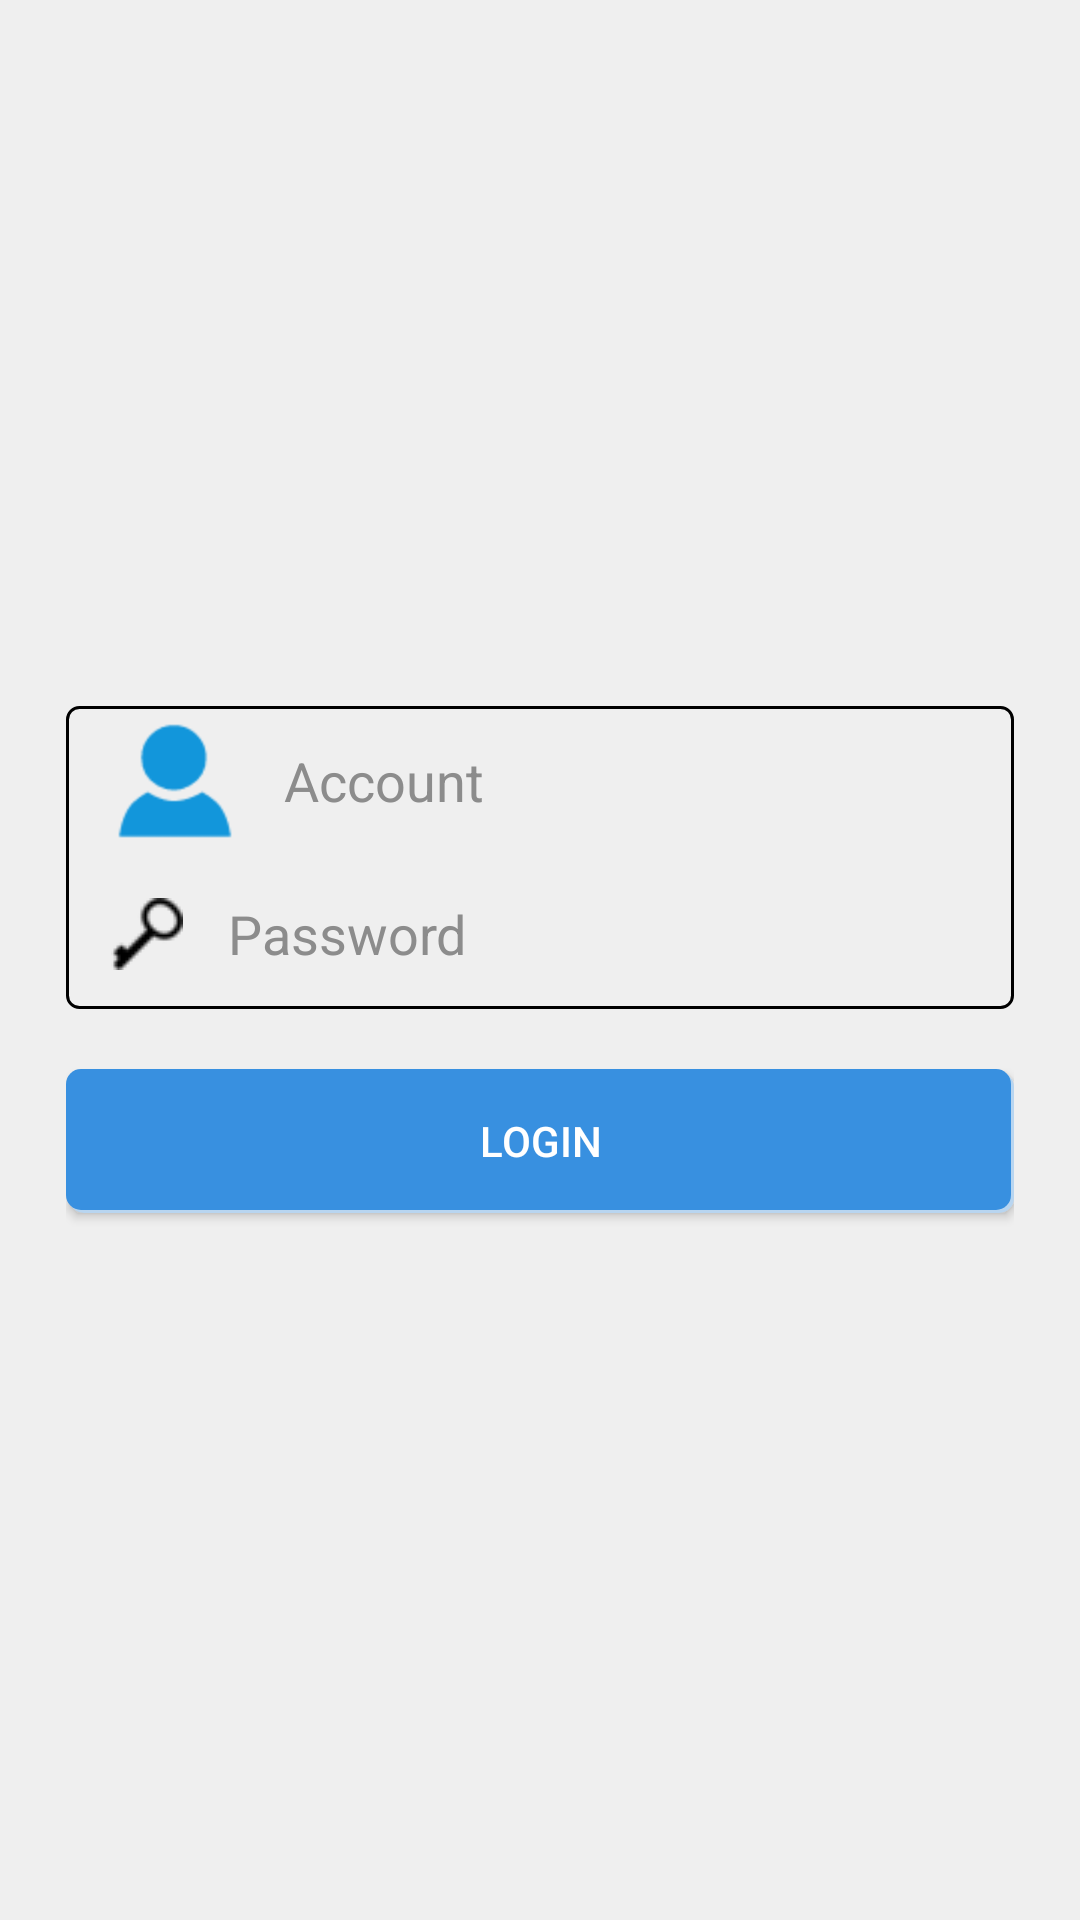

Android layout source for this screen:
<!-- AndroidManifest.xml: application theme AppTheme -->
<!-- res/layout/login_fragment.xml -->
<?xml version="1.0" encoding="utf-8"?>
<LinearLayout xmlns:android="http://schemas.android.com/apk/res/android"
    android:layout_width="match_parent"
    android:layout_height="match_parent"
    android:orientation="vertical"
    android:paddingLeft="@dimen/content_horizontal_padding"
    android:paddingRight="@dimen/content_horizontal_padding"
    android:background="#efefef"
    android:gravity="center_vertical">

    <LinearLayout
        android:layout_width="match_parent"
        android:layout_height="wrap_content"
        android:background="@drawable/edit_outer_frame"
        android:orientation="vertical">
        <EditText
            android:id="@+id/account"
            android:layout_width="match_parent"
            android:layout_height="wrap_content"
            android:minHeight="50dp"
            android:paddingLeft="15dp"
            android:drawableLeft="@drawable/user"
            android:drawablePadding="15dp"
            android:background="@drawable/edit_no_frame"
            android:hint="Account"
            android:textColorHint="#8c8c8c"/>
        <Spinner
            android:layout_width="match_parent"
            android:layout_height="1dp"
            android:background="@color/edit_border"></Spinner>
        <EditText
            android:id="@+id/password"
            android:layout_width="match_parent"
            android:layout_height="wrap_content"
            android:minHeight="50dp"
            android:paddingLeft="15dp"
            android:drawableLeft="@drawable/password"
            android:drawablePadding="15dp"
            android:background="@drawable/edit_no_frame"
            android:hint="Password"
            android:textColorHint="#8c8c8c"/>
    </LinearLayout>

    <View
        android:layout_width="match_parent"
        android:layout_height="20dp"/>

    <Button
        android:id="@+id/login"
        android:layout_width="match_parent"
        android:layout_height="wrap_content"
        android:background="@drawable/login_button_frame"
        android:text="@string/login_button_register"
        android:textColor="@android:color/white"/>

</LinearLayout>
<!-- resources referenced by this layout -->
<resources>
  <dimen name="content_horizontal_padding">22dp</dimen>
  <!-- drawable edit_no_frame (drawable) -->
  <?xml version="1.0" encoding="utf-8"?>
  <shape xmlns:android="http://schemas.android.com/apk/res/android">
  
      <stroke
          android:width="0dp" />
  
  
  </shape>
  <!-- drawable edit_outer_frame (drawable) -->
  <?xml version="1.0" encoding="utf-8"?>
  <shape xmlns:android="http://schemas.android.com/apk/res/android">
      <stroke
          android:width="1dp"
          android:color="@color/edit_border"/>
  
      <corners
          android:radius="4dp"/>
  
  </shape>
  <!-- drawable login_button_frame (drawable) -->
  <?xml version="1.0" encoding="utf-8"?>
  <layer-list xmlns:android="http://schemas.android.com/apk/res/android">
      <item android:left="1dp" android:top="1dp">
          <shape>
              <solid android:color="#b8d5f0"/>
              <corners android:radius="5dp"/>
          </shape>
      </item>
      <item android:bottom="1dp" android:right="1dp">
          <shape>
              <solid android:color="#3890e0"/>
              <corners android:radius="5dp"/>
          </shape>
      </item>
  </layer-list>
  <!-- drawable password: png bitmap (drawable, 979 bytes) -->
  <!-- drawable user: png bitmap (drawable, 985 bytes) -->
  <string name="login_button_register">Login</string>
  <style name="AppTheme" parent="Theme.AppCompat.Light.NoActionBar">
          <item name="android:windowContentOverlay">@null</item>
          <item name="colorPrimary">@color/colorPrimary</item>
          <item name="colorPrimaryDark">@color/colorPrimaryDark</item>
          <item name="colorAccent">@color/colorAccent</item>
          <item name="colorButtonNormal">@color/colorAccent</item>
      </style>
  <color name="colorPrimary">#02b9ae</color>
  <color name="colorPrimaryDark">#02b9ae</color>
  <color name="colorAccent">#FF4081</color>
</resources>
